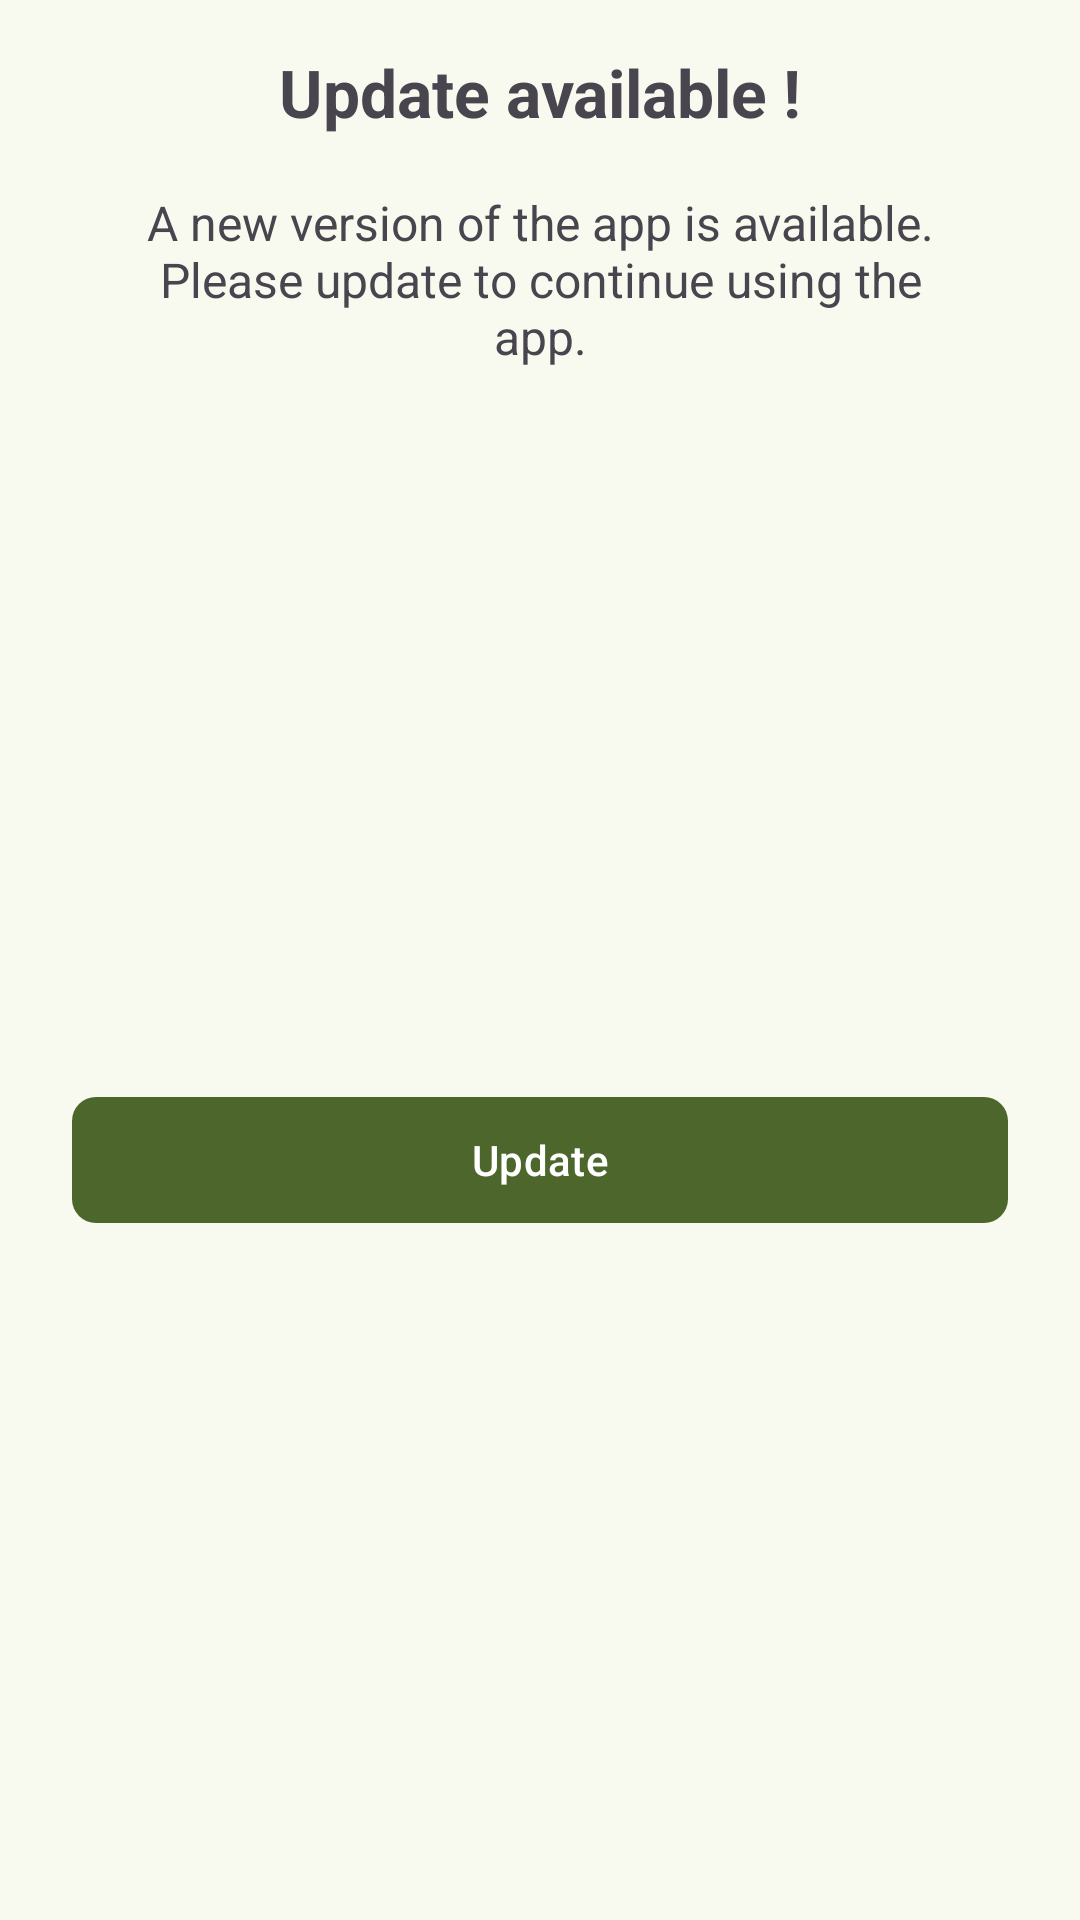

Reconstruct the res/layout file that produces this screen, plus the resources it refers to.
<!-- AndroidManifest.xml: application theme AppTheme -->
<!-- res/layout/dialog_app_update.xml -->
<?xml version="1.0" encoding="utf-8"?>
<androidx.constraintlayout.widget.ConstraintLayout xmlns:android="http://schemas.android.com/apk/res/android"
    xmlns:app="http://schemas.android.com/apk/res-auto"
    android:layout_width="match_parent"
    android:layout_height="wrap_content">

    <TextView
        android:id="@+id/textView11"
        android:layout_width="match_parent"
        android:layout_height="wrap_content"
        android:gravity="center_horizontal"
        android:paddingTop="16dp"
        android:text="@string/update_available"
        android:textSize="22sp"
        android:textStyle="bold"
        app:layout_constraintEnd_toEndOf="parent"
        app:layout_constraintStart_toStartOf="parent"
        app:layout_constraintTop_toTopOf="parent" />

    <TextView
        android:id="@+id/iv_banner"
        android:layout_width="match_parent"
        android:layout_height="wrap_content"
        android:layout_marginStart="24dp"
        android:layout_marginEnd="24dp"
        android:gravity="center_horizontal"
        android:padding="18dp"
        android:text="@string/a_new_version_of_the_app_is_available_please_update_to_continue_using_the_app"
        android:textSize="16sp"
        app:layout_constraintEnd_toEndOf="parent"
        app:layout_constraintStart_toStartOf="parent"
        app:layout_constraintTop_toBottomOf="@+id/textView11" />

    <com.google.android.material.button.MaterialButton
        android:id="@+id/positive_btn"
        android:layout_width="match_parent"
        android:layout_height="50dp"
        android:layout_marginStart="24dp"
        android:layout_marginTop="8dp"
        android:layout_marginEnd="24dp"
        android:layout_marginBottom="16dp"
        android:text="Update"
        android:textColor="@color/white"
        app:cornerRadius="8dp"
        app:layout_constraintBottom_toBottomOf="parent"
        app:layout_constraintEnd_toEndOf="parent"
        app:layout_constraintStart_toStartOf="parent"
        app:layout_constraintTop_toBottomOf="@+id/iv_banner" />

</androidx.constraintlayout.widget.ConstraintLayout>
<!-- resources referenced by this layout -->
<resources>
  <color name="white">#FFFFFFFF</color>
  <string name="a_new_version_of_the_app_is_available_please_update_to_continue_using_the_app">A new version of the app is available. Please update to continue using the app.</string>
  <string name="update_available">Update available !</string>
  <color name="md_theme_primary">#4C662B</color>
  <color name="md_theme_onPrimary">#FFFFFF</color>
  <color name="md_theme_primaryContainer">#CDEDA3</color>
  <color name="md_theme_onPrimaryContainer">#354E16</color>
  <color name="md_theme_secondary">#586249</color>
  <color name="md_theme_onSecondary">#FFFFFF</color>
  <color name="md_theme_secondaryContainer">#DCE7C8</color>
  <color name="md_theme_onSecondaryContainer">#404A33</color>
  <color name="md_theme_tertiary">#386663</color>
  <color name="md_theme_onTertiary">#FFFFFF</color>
  <color name="md_theme_tertiaryContainer">#BCECE7</color>
  <color name="md_theme_onTertiaryContainer">#1F4E4B</color>
  <color name="md_theme_error">#BA1A1A</color>
  <color name="md_theme_onError">#FFFFFF</color>
  <color name="md_theme_errorContainer">#FFDAD6</color>
  <color name="md_theme_onErrorContainer">#93000A</color>
  <color name="md_theme_background">#F9FAEF</color>
  <color name="md_theme_onBackground">#1A1C16</color>
  <color name="md_theme_surface">#F9FAEF</color>
  <color name="md_theme_onSurface">#1A1C16</color>
  <color name="md_theme_surfaceVariant">#E1E4D5</color>
  <color name="md_theme_onSurfaceVariant">#44483D</color>
  <color name="md_theme_outline">#75796C</color>
  <color name="md_theme_outlineVariant">#C5C8BA</color>
  <color name="md_theme_inverseSurface">#2F312A</color>
  <color name="md_theme_inverseOnSurface">#F1F2E6</color>
  <color name="md_theme_inversePrimary">#B1D18A</color>
  <color name="md_theme_primaryFixed">#CDEDA3</color>
  <color name="md_theme_onPrimaryFixed">#102000</color>
  <color name="md_theme_primaryFixedDim">#B1D18A</color>
  <color name="md_theme_onPrimaryFixedVariant">#354E16</color>
  <color name="md_theme_secondaryFixed">#DCE7C8</color>
  <color name="md_theme_onSecondaryFixed">#151E0B</color>
  <color name="md_theme_secondaryFixedDim">#BFCBAD</color>
  <color name="md_theme_onSecondaryFixedVariant">#404A33</color>
  <color name="md_theme_tertiaryFixed">#BCECE7</color>
  <color name="md_theme_onTertiaryFixed">#00201E</color>
  <color name="md_theme_tertiaryFixedDim">#A0D0CB</color>
  <color name="md_theme_onTertiaryFixedVariant">#1F4E4B</color>
  <color name="md_theme_surfaceDim">#DADBD0</color>
  <color name="md_theme_surfaceBright">#F9FAEF</color>
  <color name="md_theme_surfaceContainerLowest">#FFFFFF</color>
  <color name="md_theme_surfaceContainerLow">#F3F4E9</color>
  <color name="md_theme_surfaceContainer">#EEEFE3</color>
  <color name="md_theme_surfaceContainerHigh">#E8E9DE</color>
  <color name="md_theme_surfaceContainerHighest">#E2E3D8</color>
</resources>
